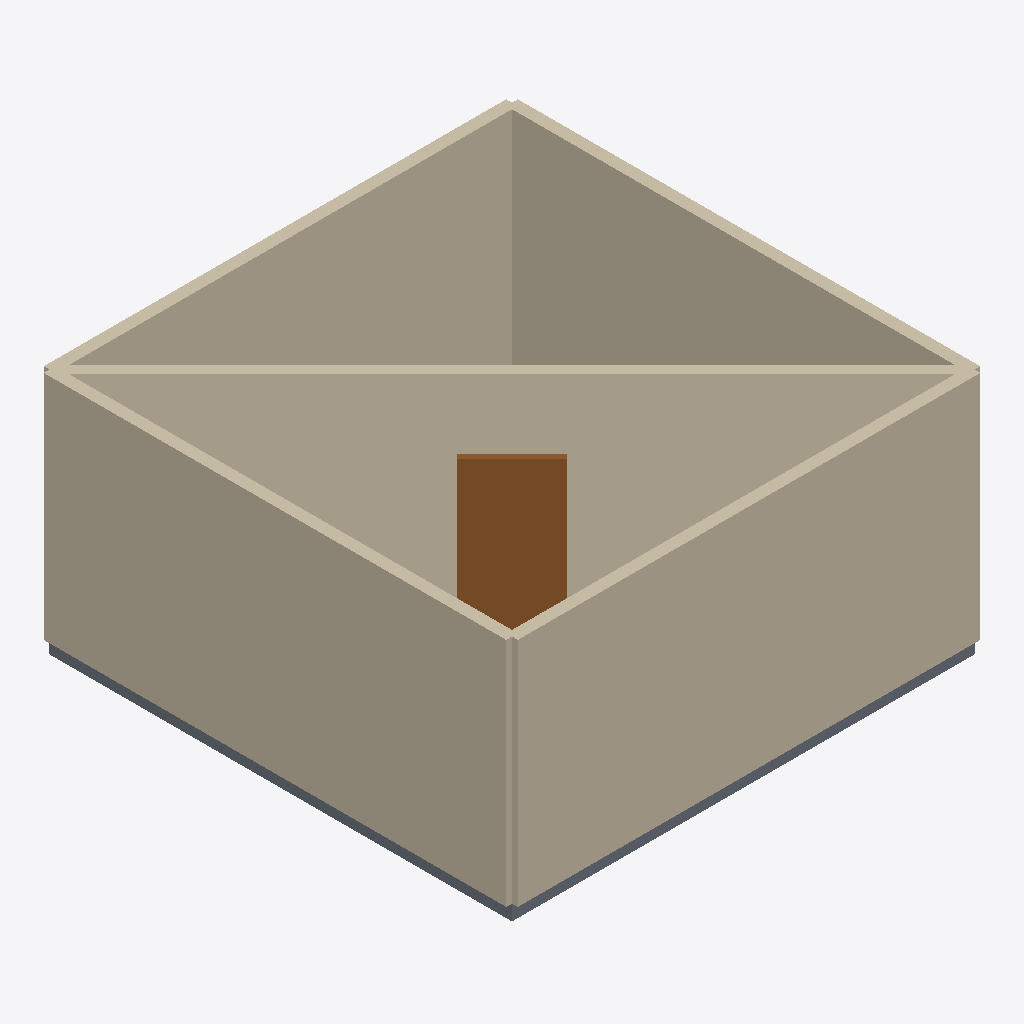
Isometric view of an IFC building model (IFC-SPF (STEP), schema IFC4, length unit metre), seen from the south-west, elements coloured by IFC class: 5 walls (beige), 1 door (brown), 1 slab (grey).
Extent 6.2 m × 6.2 m × 3.2 m (x, y, z). Storeys (1): Level 0 at 7.00 m. Elements (7): 5 IfcWall, 1 IfcDoor, 1 IfcSlab.

HEADER;
FILE_DESCRIPTION(('ViewDefinition [CoordinationView]'),'2;1');
FILE_NAME('Project.ifc','2026-09-06T00:00:00Z',('ACS'),('AI Construction Studio'),'acs-bim-step/1.0.0','acs-bim/1.0.0','');
FILE_SCHEMA(('IFC4'));
ENDSEC;
DATA;
#19=IFCPROJECT('26cl9lgdzO8d4wWxxcUDxR',#5,'Project',$,$,$,$,(#18),#13);
#21=IFCSITE('0bgdSfKi7gjvFo_K$7dMWt',#5,'Site',$,$,#20,$,$,.ELEMENT.,$,$,$,$,$);
#23=IFCBUILDING('0FMVbT7a76CDbEqnKGVozA',#5,'bld_0',$,$,#22,$,$,.ELEMENT.,$,$,$);
#29=IFCBUILDINGSTOREY('1I4uu23$XPYO3Y9PdD75Hg',#5,'Level 0',$,$,#28,$,$,.ELEMENT.,7.0);
#92=IFCWALL('0YUErBRTjMZUK7L2PujQY1',#5,'bld_0.flr_0.wall_3',$,$,#85,#91,$,.STANDARD.);
#73=IFCWALL('0KvdcIZCdAARkvY3QvzSbU',#5,'bld_0.flr_0.wall_1',$,$,#64,#72,$,.STANDARD.);
#63=IFCWALL('0Iyy8aCuqHALrpNcJb97aN',#5,'bld_0.flr_0.wall_0',$,$,#52,#62,$,.STANDARD.);
#82=IFCWALL('2KStcOW2SlEYtzcp$ZmeqF',#5,'bld_0.flr_0.wall_2',$,$,#75,#81,$,.STANDARD.);
#102=IFCWALL('31HocqgJFABeb94JOLGI3c',#5,'bld_0.flr_0.wall_4',$,$,#95,#101,$,.STANDARD.);
#123=IFCDOOR('3DRPMp2KKPR73kPSpbGzvn',#5,'bld_0.flr_0.plan.polygon.door_0',$,$,#114,#119,$,2.1,1.0,$,$,$);
#111=IFCSLAB('3voE6YZN9k65o15dx4vmKS',#5,'bld_0.flr_0.slab',$,$,#103,#110,$,.FLOOR.);
ENDSEC;
